The GitHub repository CarLoOSX/GesturePredictor contains a labelled image folder "data" with 5 categories: bottom, circle, left, right, top. Examples follow, each with its label.

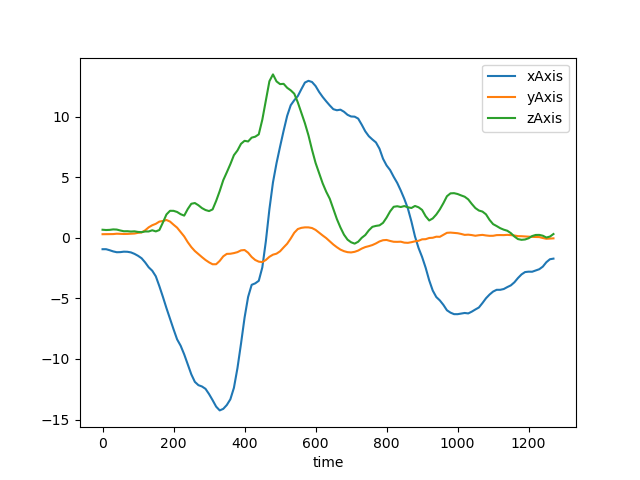
Label: left

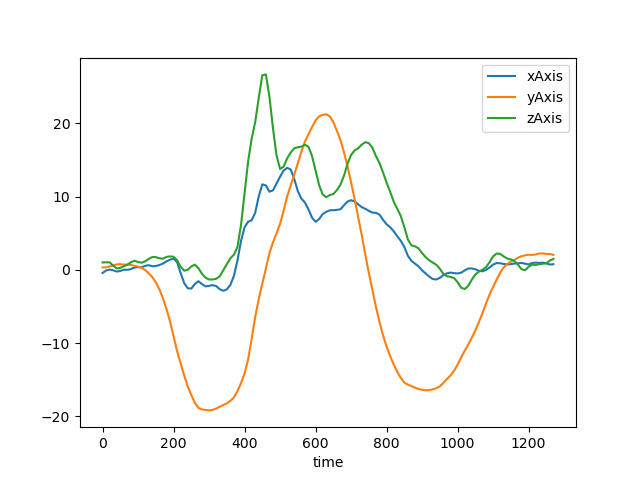
Label: bottom

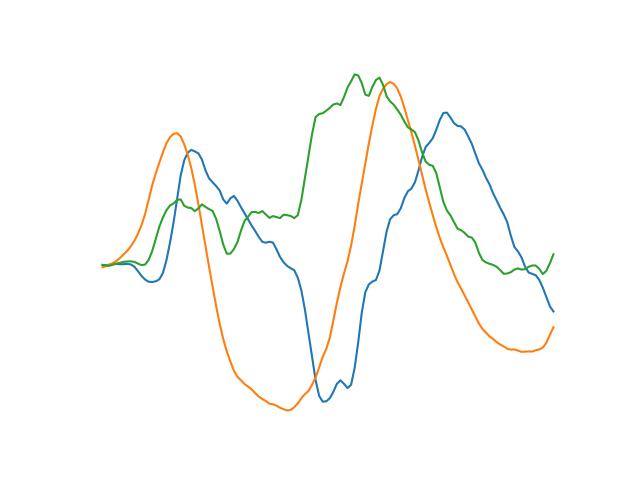
Label: circle

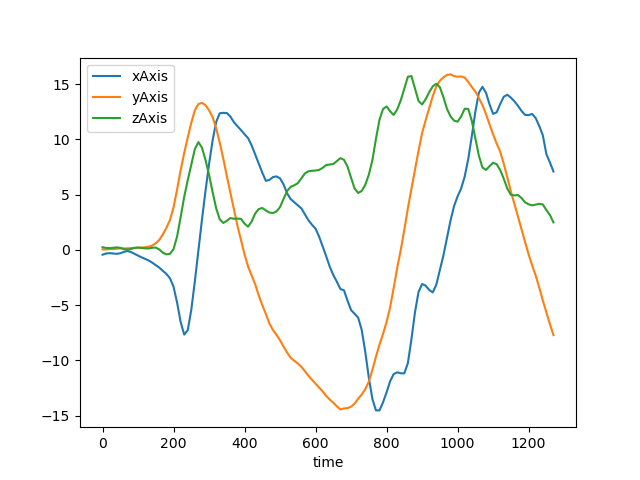
Label: circle

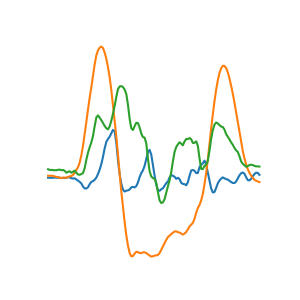
Label: top

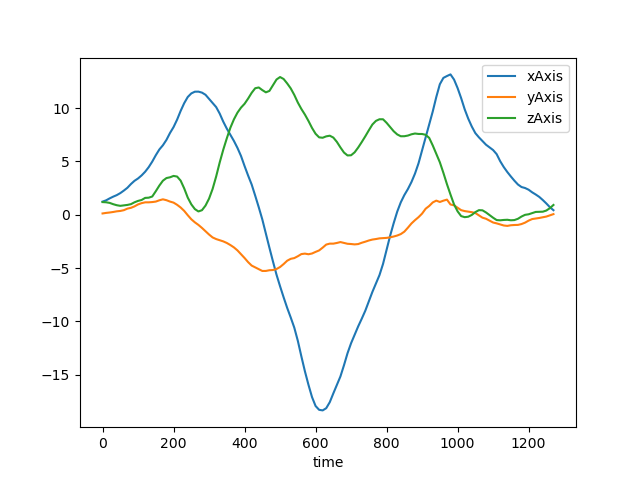
Label: right
